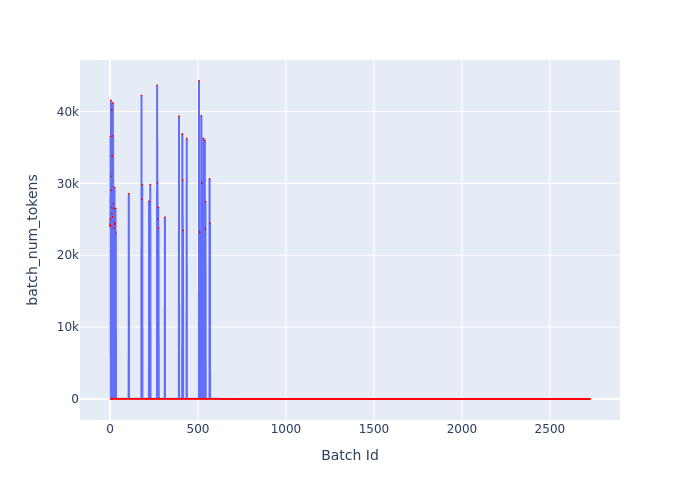

The table this chart was drawn from, first rows:
Batch Id, batch_num_tokens
0, 24052
1, 25056
2, 24204
3, 36559
4, 4
5, 41547
6, 29041
7, 31016
8, 7
9, 40210
10, 26626
11, 25787
12, 10
13, 33778
14, 25334
15, 12
16, 41205
17, 13
18, 36610
19, 14
20, 27185
21, 26532
22, 16
23, 23776
24, 17
25, 29425
26, 18
27, 24279
28, 19
29, 24515
30, 20
31, 26498
32, 21
33, 23226
34, 22
35, 22
36, 22
37, 22
38, 22
39, 22
40, 22
41, 22
42, 22
43, 22
44, 22
45, 22
46, 22
47, 22
48, 22
49, 22
50, 22
51, 22
52, 22
53, 22
54, 22
55, 22
56, 22
57, 22
58, 22
59, 22
... 2,669 more rows
